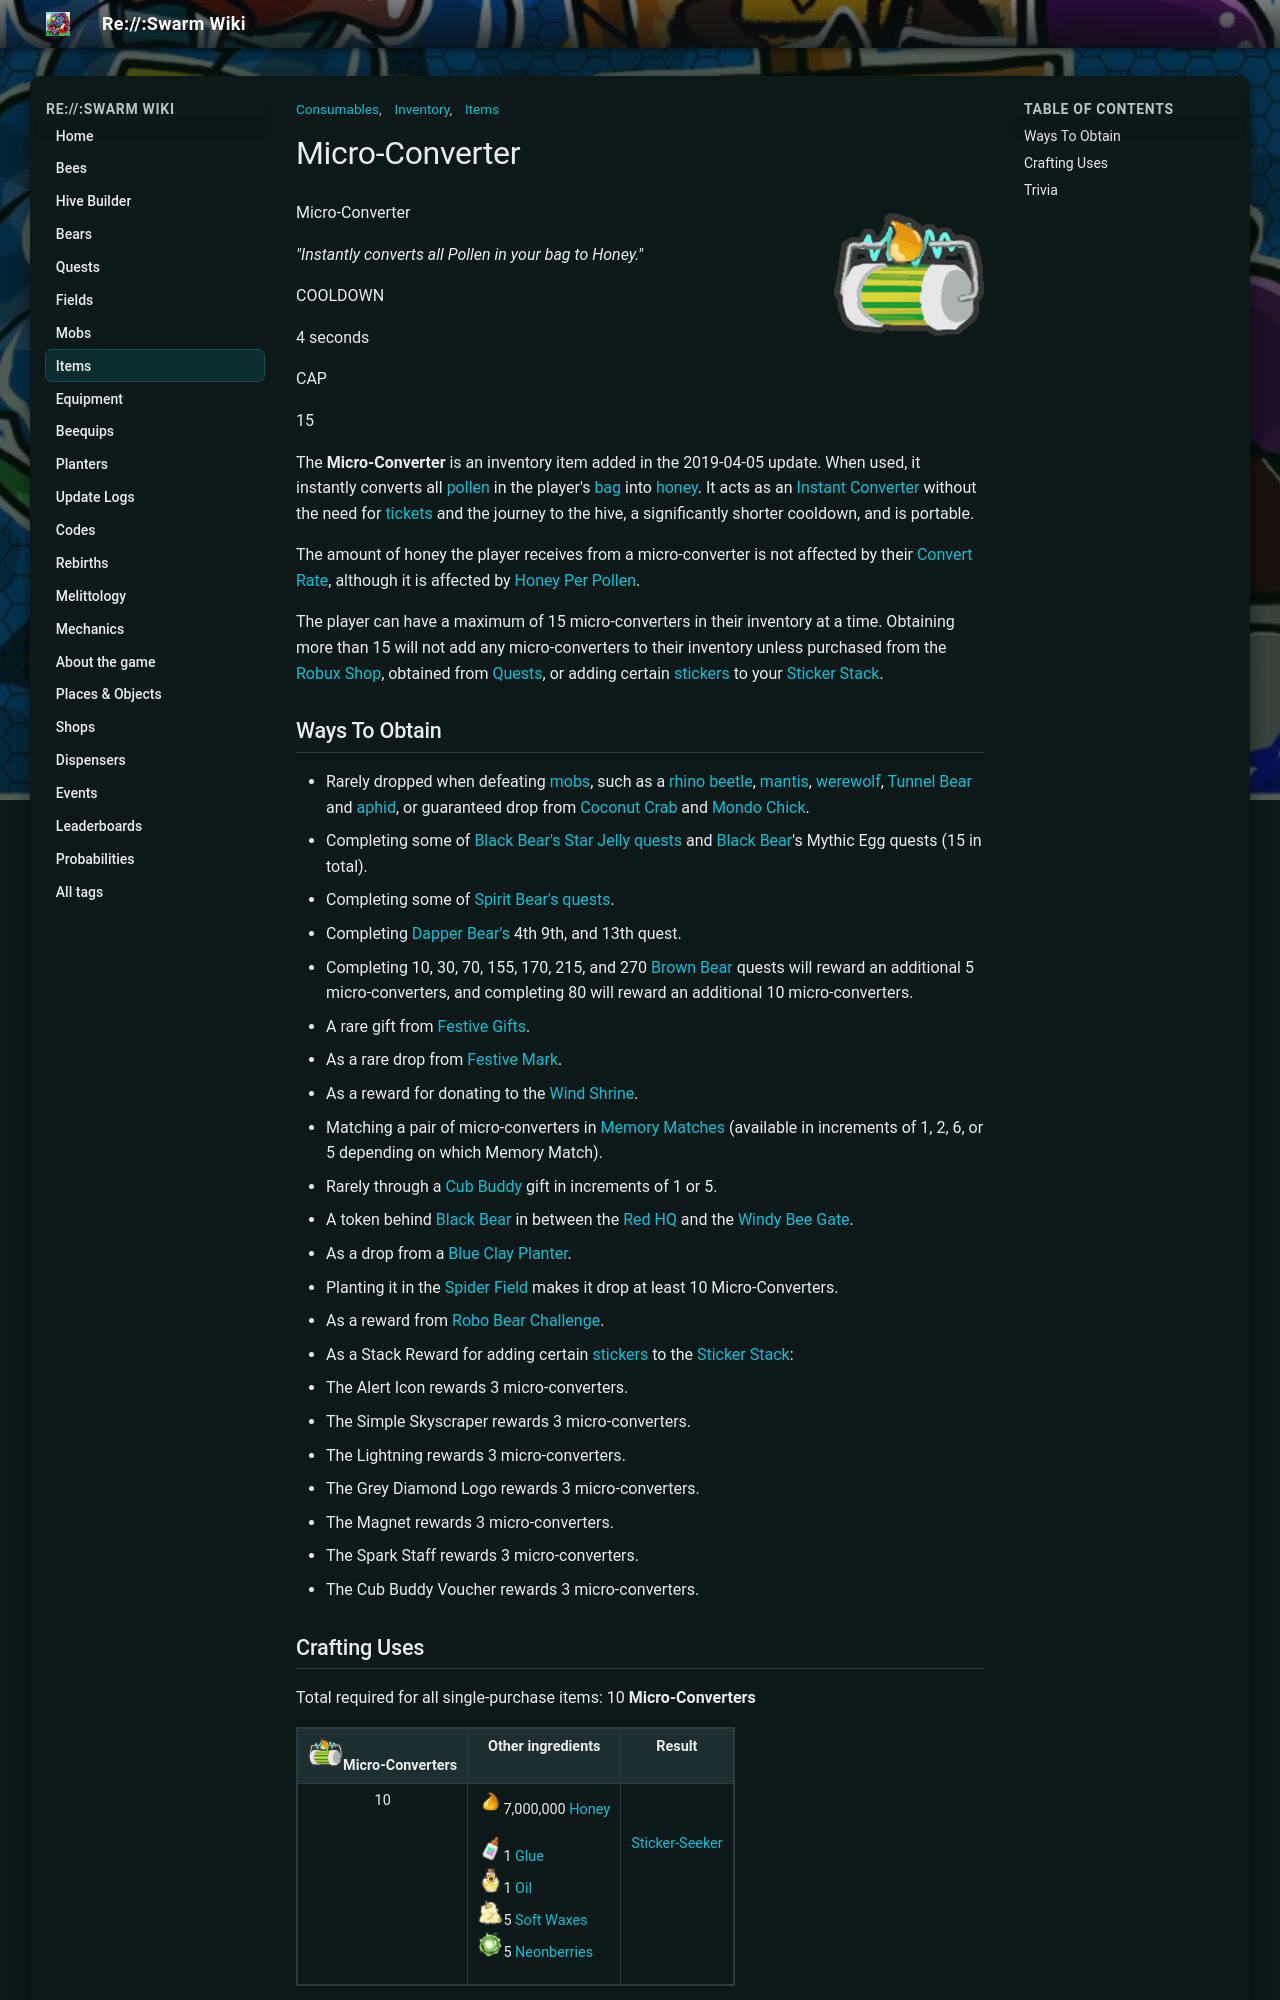

repository: JoaoFranciscoFE/reswarm-wiki · page: micro-converter.html · generator: mkdocs

---
title: "Micro-Converter"
tags: ["Items", "Inventory", "Consumables"]
---

# Micro-Converter

![Micro-Converter](img/Micro-Converter.png){ align=right width=150 }

Micro-Converter

*"Instantly converts all Pollen in your bag to Honey."*

COOLDOWN

4 seconds

CAP

15

The **Micro-Converter** is an inventory item added in the 2019-04-05 update. When used, it instantly converts all [pollen](pollen.md) in the player's [bag](bags.md) into [honey](honey.md). It acts as an [Instant Converter](instant-converter.md) without the need for [tickets](ticket.md) and the journey to the hive, a significantly shorter cooldown, and is portable.

The amount of honey the player receives from a micro-converter is not affected by their [Convert Rate](system-page.md#Convert_Rate), although it is affected by [Honey Per Pollen](system-page.md#Honey_Per_Pollen).

The player can have a maximum of 15 micro-converters in their inventory at a time. Obtaining more than 15 will not add any micro-converters to their inventory unless purchased from the [Robux Shop](robux-shop.md), obtained from [Quests](quests.md), or adding certain [stickers](sticker.md) to your [Sticker Stack](sticker-stack.md).


## Ways To Obtain

* Rarely dropped when defeating [mobs](mobs.md), such as a [rhino beetle](rhino-beetle.md), [mantis](mantis.md), [werewolf](werewolf.md), [Tunnel Bear](tunnel-bear.md) and [aphid](aphid.md), or guaranteed drop from [Coconut Crab](coconut-crab.md) and [Mondo Chick](mondo-chick.md).
* Completing some of [Black Bear's Star Jelly quests](black-bear.md#Quests_to_Star_Jelly_(15)) and [Black Bear](black-bear.md#Quests_to_Mythic_Egg#Mythic_Egg_quests)'s Mythic Egg quests (15 in total).
* Completing some of [Spirit Bear's quests](spirit-bear.md#Quests_(30)).
* Completing [Dapper Bear's](dapper-bear.md) 4th 9th, and 13th quest.
* Completing 10, 30, 70, 155, 170, 215, and 270 [Brown Bear](brown-bear.md) quests will reward an additional 5 micro-converters, and completing 80 will reward an additional 10 micro-converters.
* A rare gift from [Festive Gifts](ability-tokens.md#Festive_Gift).
* As a rare drop from [Festive Mark](ability-tokens.md#Festive_Mark).
* As a reward for donating to the [Wind Shrine](wind-shrine.md).
* Matching a pair of micro-converters in [Memory Matches](memory-match.md) (available in increments of 1, 2, 6, or 5 depending on which Memory Match).
* Rarely through a [Cub Buddy](cub-buddy.md) gift in increments of 1 or 5.
* A token behind [Black Bear](black-bear.md) in between the [Red HQ](red-hq.md) and the [Windy Bee Gate](windy-bee-gate.md).
* As a drop from a [Blue Clay Planter](blue-clay-planter.md).
  * Planting it in the [Spider Field](spider-field.md) makes it drop at least 10 Micro-Converters.
* As a reward from [Robo Bear Challenge](robo-bear-challenge.md).
* As a Stack Reward for adding certain [stickers](sticker.md) to the [Sticker Stack](sticker-stack.md):
  * The Alert Icon rewards 3 micro-converters.
  * The Simple Skyscraper rewards 3 micro-converters.
  * The Lightning rewards 3 micro-converters.
  * The Grey Diamond Logo rewards 3 micro-converters.
  * The Magnet rewards 3 micro-converters.
  * The Spark Staff rewards 3 micro-converters.
  * The Cub Buddy Voucher rewards 3 micro-converters.

## Crafting Uses

Total required for all single-purchase items: 10 **Micro-Converters**

<table class="mw-collapsible mw-collapsed article-table">
<caption>
</caption>
<tbody><tr>
<th style="text-align: center"><img alt="Micro-Converter" height="35" src="img/Micro-Converter.png" width="35"/><strong class="mw-selflink selflink"><span class="color-template color-template-micro-converter color-template-background-clip">Micro-Converters</span></strong>
</th>
<th>Other ingredients
</th>
<th style="text-align: center">Result
</th></tr>
<tr>
<td><div style="text-align: center;">10
</div></td>
<td><img alt="Honey" height="25" src="img/Honey.png" width="25"/>7,000,000 <a href="honey.html"><span class="color-template color-template-honey">Honey</span></a><br/>
<p><img alt="Glue" height="25" src="img/Glue.png" width="25"/>1 <a href="glue.html"><span class="color-template color-template-glue color-template-background-clip">Glue</span></a><br/>
<img alt="Oil" height="25" src="img/Oil.png" width="25"/>1 <a href="oil.html"><span class="color-template color-template-oil color-template-background-clip">Oil</span></a><br/>
<img alt="Soft Wax" height="25" src="img/Soft_Wax.png" width="25"/>5 <a href="soft-wax.html"><span class="color-template color-template-soft-wax">Soft Waxes</span></a><br/>
<img alt="Neonberry" height="25" src="img/Neonberry.png" width="25"/>5 <a href="neonberry.html"><span class="color-template color-template-neonberry color-template-background-clip">Neonberries</span></a><br/>
</p>
</td>
<td><figure class="mw-halign-center" typeof="mw:Error mw:File"><figcaption></figcaption></figure><div style="text-align: center;"><a href="sticker-seeker.html">Sticker-Seeker</a>
</div></td></tr></tbody></table>
